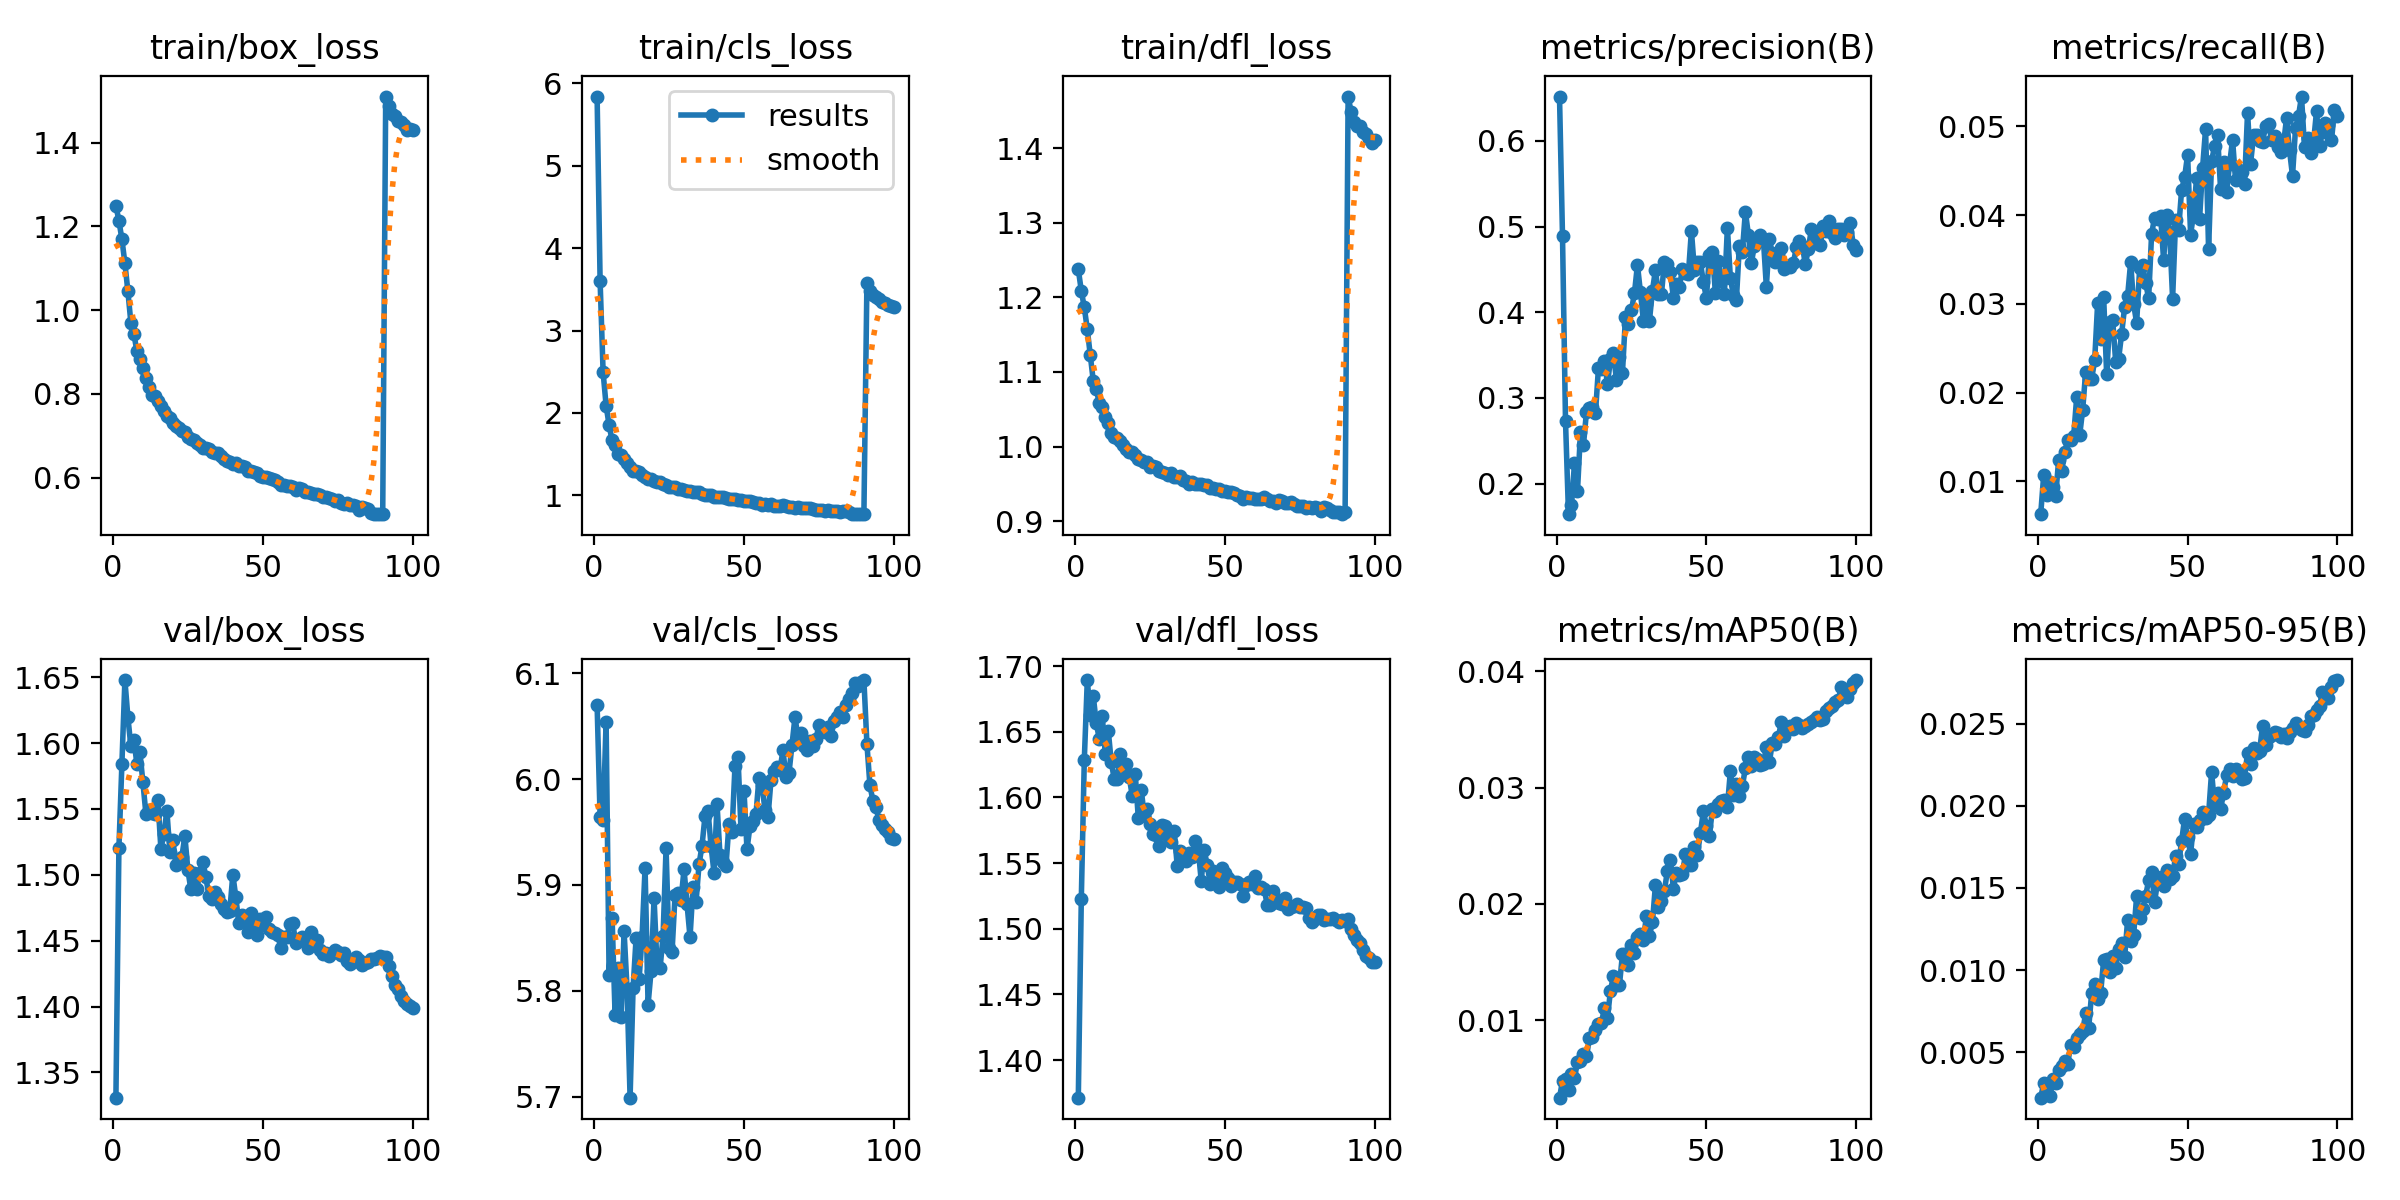

The table this chart was drawn from, first rows:
epoch, train/box_loss, train/cls_loss, train/dfl_loss, metrics/precision(B), metrics/recall(B), metrics/mAP50(B), metrics/mAP50-95(B), val/box_loss, val/cls_loss, val/dfl_loss, lr/pg0, lr/pg1, lr/pg2
1, 1.25, 5.84, 1.238, 0.6518, 0.00632, 0.00333, 0.00223, 1.331, 6.07, 1.371, 0.00333, 0.00333, 0.00333
2, 1.214, 3.599, 1.209, 0.4888, 0.01074, 0.00478, 0.00311, 1.52, 5.964, 1.523, 0.006597, 0.006597, 0.006597
3, 1.169, 2.494, 1.187, 0.2731, 0.00852, 0.00494, 0.00289, 1.584, 5.961, 1.629, 0.009798, 0.009798, 0.009798
4, 1.112, 2.09, 1.157, 0.1644, 0.00993, 0.00397, 0.00232, 1.648, 6.054, 1.689, 0.009703, 0.009703, 0.009703
5, 1.045, 1.851, 1.122, 0.1747, 0.00934, 0.00538, 0.00334, 1.62, 5.815, 1.663, 0.009604, 0.009604, 0.009604
6, 0.9694, 1.666, 1.087, 0.2241, 0.00841, 0.005, 0.00313, 1.597, 5.869, 1.677, 0.009505, 0.009505, 0.009505
7, 0.9435, 1.61, 1.077, 0.1917, 0.01247, 0.00643, 0.00392, 1.602, 5.777, 1.657, 0.009406, 0.009406, 0.009406
8, 0.9015, 1.507, 1.058, 0.26, 0.01121, 0.00648, 0.00417, 1.584, 5.822, 1.645, 0.009307, 0.009307, 0.009307
9, 0.8839, 1.484, 1.052, 0.2454, 0.01327, 0.00712, 0.00446, 1.593, 5.775, 1.662, 0.009208, 0.009208, 0.009208
10, 0.8623, 1.446, 1.04, 0.2842, 0.01468, 0.0069, 0.0043, 1.57, 5.856, 1.633, 0.009109, 0.009109, 0.009109
11, 0.8386, 1.389, 1.031, 0.2885, 0.01464, 0.00843, 0.00543, 1.546, 5.801, 1.651, 0.00901, 0.00901, 0.00901
12, 0.8164, 1.34, 1.018, 0.2892, 0.01516, 0.00853, 0.00533, 1.549, 5.699, 1.627, 0.008911, 0.008911, 0.008911
13, 0.7973, 1.3, 1.012, 0.2826, 0.01947, 0.00915, 0.00585, 1.547, 5.803, 1.614, 0.008812, 0.008812, 0.008812
14, 0.7947, 1.296, 1.012, 0.3355, 0.01522, 0.0097, 0.00611, 1.546, 5.85, 1.614, 0.008713, 0.008713, 0.008713
15, 0.7827, 1.281, 1.008, 0.334, 0.01807, 0.00979, 0.0063, 1.557, 5.811, 1.633, 0.008614, 0.008614, 0.008614
16, 0.7711, 1.246, 1.001, 0.3427, 0.02238, 0.01104, 0.00736, 1.52, 5.851, 1.623, 0.008515, 0.008515, 0.008515
17, 0.7586, 1.226, 0.9968, 0.3165, 0.02152, 0.01019, 0.00645, 1.531, 5.916, 1.625, 0.008416, 0.008416, 0.008416
18, 0.7477, 1.197, 0.993, 0.345, 0.02157, 0.01254, 0.00863, 1.549, 5.787, 1.615, 0.008317, 0.008317, 0.008317
19, 0.7428, 1.2, 0.9931, 0.3523, 0.02363, 0.01381, 0.00914, 1.518, 5.819, 1.601, 0.008218, 0.008218, 0.008218
20, 0.7311, 1.18, 0.9881, 0.3206, 0.0301, 0.01302, 0.00825, 1.527, 5.888, 1.618, 0.008119, 0.008119, 0.008119
21, 0.723, 1.161, 0.9832, 0.3483, 0.02607, 0.01304, 0.00862, 1.507, 5.823, 1.585, 0.00802, 0.00802, 0.00802
22, 0.7176, 1.161, 0.9826, 0.3295, 0.03077, 0.01566, 0.01061, 1.51, 5.821, 1.606, 0.007921, 0.007921, 0.007921
23, 0.7104, 1.14, 0.979, 0.3945, 0.02205, 0.01572, 0.01065, 1.514, 5.852, 1.587, 0.007822, 0.007822, 0.007822
24, 0.7081, 1.129, 0.979, 0.3863, 0.02801, 0.01472, 0.00989, 1.53, 5.935, 1.591, 0.007723, 0.007723, 0.007723
25, 0.696, 1.105, 0.9729, 0.4025, 0.02821, 0.01648, 0.01087, 1.504, 5.84, 1.58, 0.007624, 0.007624, 0.007624
26, 0.6928, 1.104, 0.9743, 0.4224, 0.0235, 0.0158, 0.01013, 1.489, 5.837, 1.572, 0.007525, 0.007525, 0.007525
27, 0.6901, 1.1, 0.9719, 0.4555, 0.02384, 0.01713, 0.01125, 1.502, 5.891, 1.571, 0.007426, 0.007426, 0.007426
28, 0.6827, 1.079, 0.9674, 0.4231, 0.02664, 0.01739, 0.01164, 1.49, 5.892, 1.563, 0.007327, 0.007327, 0.007327
29, 0.6772, 1.073, 0.9658, 0.3899, 0.02968, 0.01693, 0.01077, 1.502, 5.886, 1.579, 0.007228, 0.007228, 0.007228
30, 0.6696, 1.06, 0.9639, 0.4097, 0.03091, 0.01898, 0.01307, 1.51, 5.915, 1.579, 0.007129, 0.007129, 0.007129
31, 0.67, 1.055, 0.9615, 0.3901, 0.03467, 0.01727, 0.01179, 1.499, 5.882, 1.57, 0.00703, 0.00703, 0.00703
32, 0.6673, 1.055, 0.964, 0.4252, 0.02998, 0.01842, 0.01212, 1.484, 5.851, 1.566, 0.006931, 0.006931, 0.006931
33, 0.6609, 1.036, 0.9591, 0.4494, 0.02784, 0.02161, 0.0145, 1.482, 5.898, 1.574, 0.006832, 0.006832, 0.006832
34, 0.6599, 1.037, 0.9596, 0.4213, 0.03399, 0.01971, 0.01318, 1.487, 5.884, 1.548, 0.006733, 0.006733, 0.006733
35, 0.6582, 1.044, 0.961, 0.4211, 0.03437, 0.02024, 0.01373, 1.483, 5.92, 1.559, 0.006634, 0.006634, 0.006634
36, 0.6524, 1.022, 0.9554, 0.4592, 0.0324, 0.02114, 0.01451, 1.478, 5.937, 1.556, 0.006535, 0.006535, 0.006535
37, 0.6446, 1.004, 0.954, 0.456, 0.03061, 0.02285, 0.01545, 1.474, 5.965, 1.552, 0.006436, 0.006436, 0.006436
38, 0.6388, 0.9991, 0.9504, 0.4466, 0.03791, 0.02379, 0.01595, 1.472, 5.97, 1.558, 0.006337, 0.006337, 0.006337
39, 0.638, 1.004, 0.9528, 0.4164, 0.03972, 0.02131, 0.01416, 1.473, 5.937, 1.554, 0.006238, 0.006238, 0.006238
40, 0.6327, 0.9829, 0.9497, 0.433, 0.03959, 0.02262, 0.01539, 1.5, 5.912, 1.567, 0.006139, 0.006139, 0.006139
41, 0.6338, 0.984, 0.9504, 0.4295, 0.03987, 0.02247, 0.01565, 1.483, 5.976, 1.561, 0.00604, 0.00604, 0.00604
42, 0.6283, 0.9803, 0.9496, 0.4506, 0.03493, 0.02259, 0.01513, 1.463, 5.928, 1.536, 0.005941, 0.005941, 0.005941
43, 0.6285, 0.9799, 0.9481, 0.4454, 0.04005, 0.02426, 0.01611, 1.47, 5.922, 1.56, 0.005842, 0.005842, 0.005842
44, 0.6243, 0.9683, 0.9478, 0.4452, 0.03813, 0.0233, 0.01555, 1.464, 5.918, 1.548, 0.005743, 0.005743, 0.005743
45, 0.6147, 0.9554, 0.9442, 0.4951, 0.03058, 0.02338, 0.0157, 1.457, 5.958, 1.534, 0.005644, 0.005644, 0.005644
46, 0.6152, 0.9582, 0.9445, 0.4493, 0.03939, 0.02491, 0.01697, 1.471, 5.95, 1.544, 0.005545, 0.005545, 0.005545
47, 0.6126, 0.9533, 0.9436, 0.4582, 0.03834, 0.02417, 0.01643, 1.464, 6.013, 1.541, 0.005446, 0.005446, 0.005446
48, 0.6117, 0.9385, 0.9425, 0.4585, 0.04283, 0.0261, 0.01786, 1.454, 6.021, 1.532, 0.005347, 0.005347, 0.005347
49, 0.6049, 0.9376, 0.9401, 0.4349, 0.04424, 0.02798, 0.0192, 1.466, 5.953, 1.546, 0.005248, 0.005248, 0.005248
50, 0.6015, 0.9271, 0.9397, 0.4168, 0.04678, 0.02669, 0.01807, 1.463, 5.989, 1.542, 0.005149, 0.005149, 0.005149
51, 0.6002, 0.9268, 0.9395, 0.4666, 0.0378, 0.02586, 0.01707, 1.468, 5.934, 1.539, 0.00505, 0.00505, 0.00505
52, 0.5995, 0.9278, 0.9394, 0.4706, 0.04014, 0.02812, 0.01891, 1.459, 5.956, 1.533, 0.004951, 0.004951, 0.004951
53, 0.5963, 0.9163, 0.9375, 0.4225, 0.04418, 0.02799, 0.0187, 1.456, 5.96, 1.536, 0.004852, 0.004852, 0.004852
54, 0.5932, 0.911, 0.9348, 0.4601, 0.03958, 0.02859, 0.01915, 1.456, 5.967, 1.535, 0.004753, 0.004753, 0.004753
55, 0.5894, 0.9037, 0.9341, 0.4369, 0.04531, 0.02885, 0.0196, 1.454, 6.001, 1.534, 0.004654, 0.004654, 0.004654
56, 0.5832, 0.8861, 0.9297, 0.4219, 0.04969, 0.02891, 0.01925, 1.444, 5.994, 1.525, 0.004555, 0.004555, 0.004555
57, 0.5835, 0.8949, 0.9325, 0.4988, 0.03614, 0.02834, 0.01946, 1.453, 5.971, 1.533, 0.004456, 0.004456, 0.004456
58, 0.5795, 0.8881, 0.9311, 0.4397, 0.04608, 0.0314, 0.02205, 1.453, 5.964, 1.535, 0.004357, 0.004357, 0.004357
59, 0.5797, 0.8916, 0.9314, 0.4204, 0.04774, 0.02932, 0.02003, 1.462, 5.999, 1.534, 0.004258, 0.004258, 0.004258
60, 0.5766, 0.8734, 0.9301, 0.4147, 0.04901, 0.0303, 0.0208, 1.463, 6.008, 1.54, 0.004159, 0.004159, 0.004159
... 40 more rows
